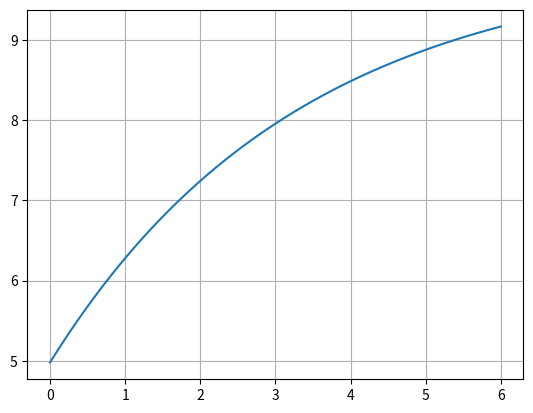

This chart was generated by the following Python code:
from matplotlib import pyplot as plt
import numpy as np

dt = 1E-4
t6 = 6
y6 = 9.17
t_min = 0-dt
t = [t6]
y = [y6]


def last_y(yn, dx):
    return yn - (-0.30*yn+3.0) * dx


for i in np.arange(t6-dt, t_min, -dt):
    t.append(i)
    y.append(last_y(y[-1], dt))

print('y0 = {:.3f}'.format(y[-1]))
plt.plot(t, y)
plt.grid()
plt.show()
